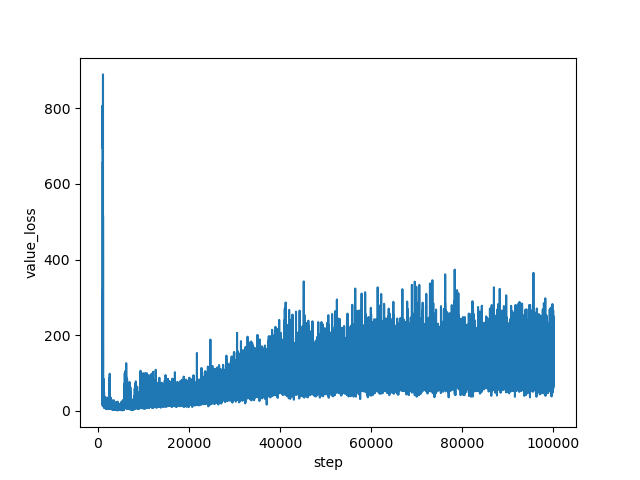

The table this chart was drawn from, first rows:
step, value_loss
1000, 695.4
1001, 806.8
1002, 659.8
1003, 705.2
1004, 558.8
1005, 586.6
1006, 681.7
1007, 578.5
1008, 590.6
1009, 468.3
1010, 502.3
1011, 423.1
1012, 395.8
1013, 294.3
1014, 332.5
1015, 279.6
1016, 269.3
1017, 172
1018, 172.9
1019, 121.6
1020, 74.65
1021, 48.5
1022, 34.05
1023, 33.68
1024, 20.59
1025, 65.98
1026, 13.6
1027, 65.93
1028, 26.18
1029, 104.4
1030, 21.97
1031, 89.43
1032, 47.28
1033, 74.49
1034, 283.3
1035, 77.83
1036, 216.5
1037, 119.6
1038, 44.99
1039, 232.4
1040, 127.9
1041, 52.7
1042, 156.5
1043, 179.8
1044, 114
1045, 124
1046, 161
1047, 219.6
1048, 234.9
1049, 178.4
1050, 159.2
1051, 149
1052, 136.9
1053, 16.52
1054, 297.7
1055, 177.1
1056, 182.2
1057, 161.7
1058, 183.2
1059, 164.2
... 98,940 more rows
